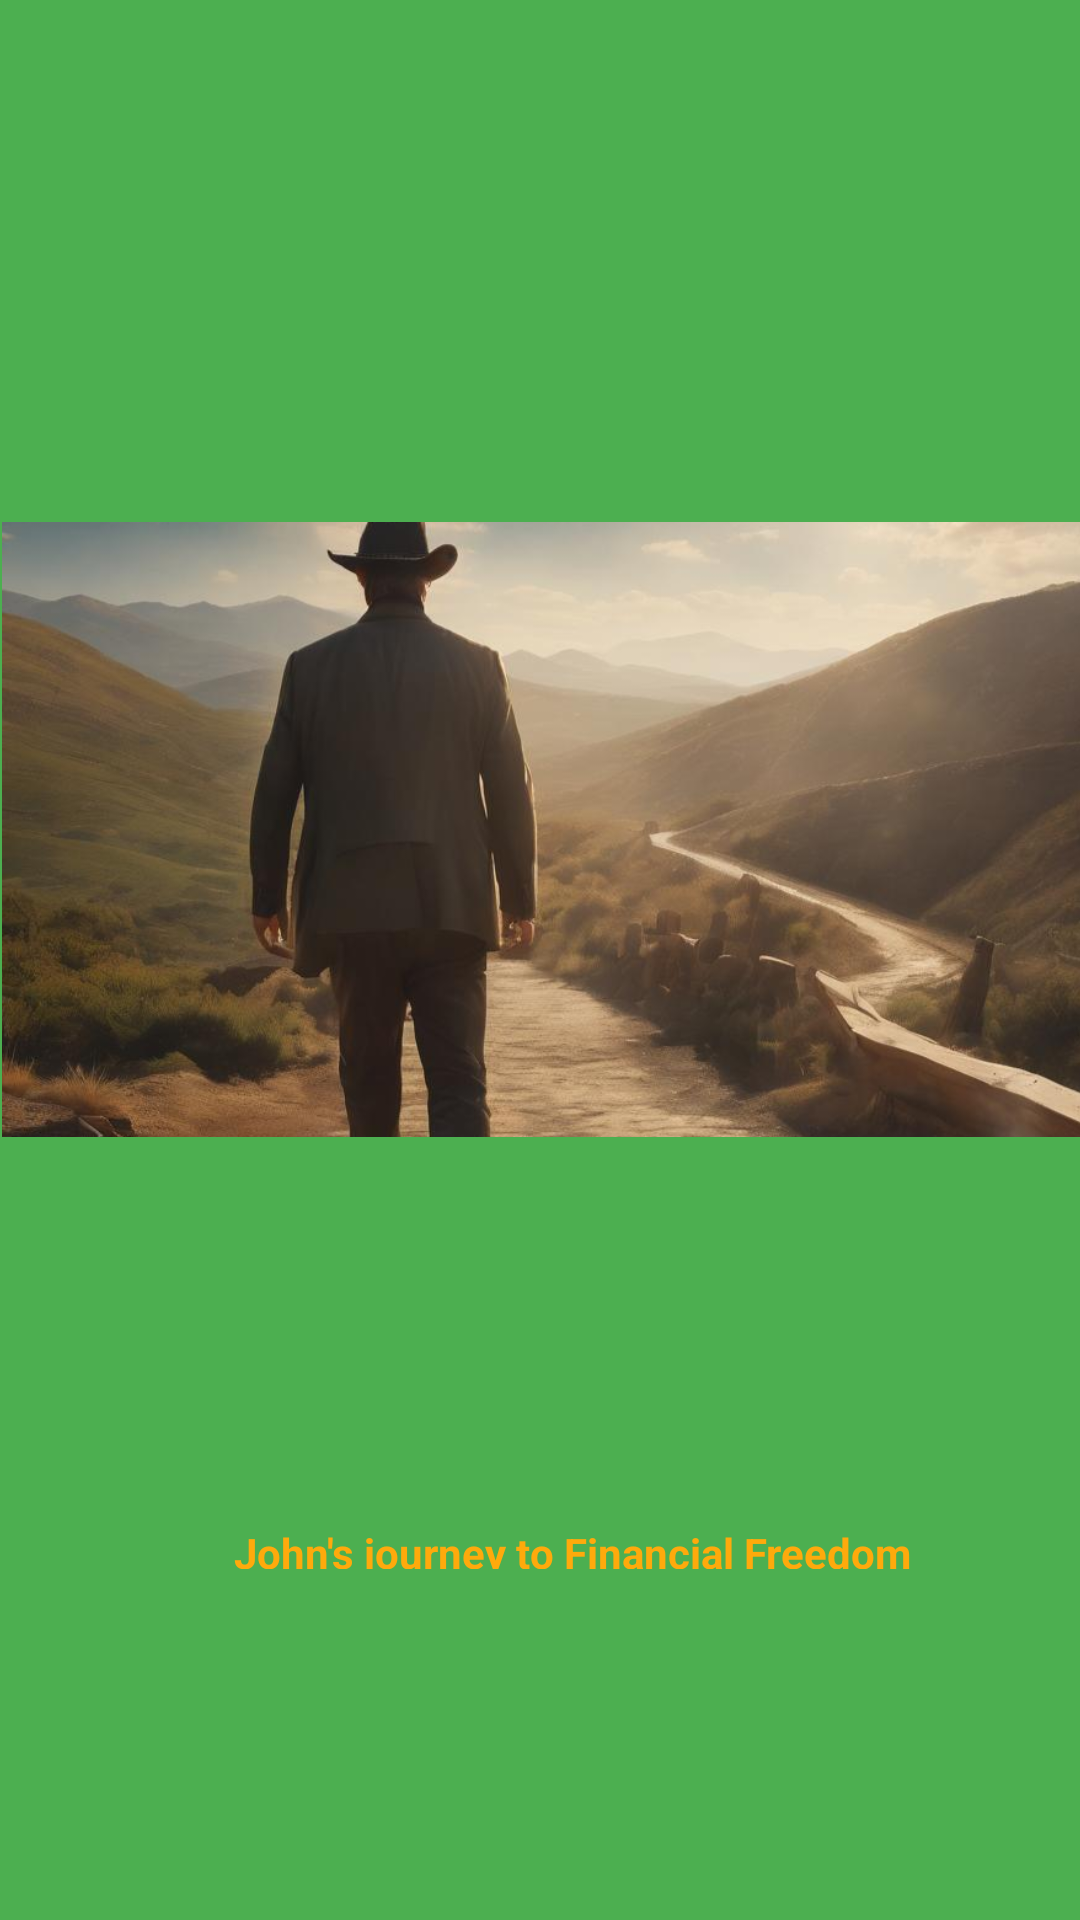

Produce the Android XML layout that renders to this screen, including the resource entries it uses.
<!-- AndroidManifest.xml: application theme Theme.Brokenheart -->
<!-- res/layout/header.xml -->
<?xml version="1.0" encoding="utf-8"?>
<androidx.constraintlayout.widget.ConstraintLayout xmlns:android="http://schemas.android.com/apk/res/android"
    xmlns:app="http://schemas.android.com/apk/res-auto"
    xmlns:tools="http://schemas.android.com/tools"
    android:layout_width="match_parent"
    android:layout_height="200dp"
    android:background="#4CAF50">

    <ImageView
        android:id="@+id/imageView2"
        android:layout_width="421dp"
        android:layout_height="205dp"
        android:background="#8BC34A"
        android:backgroundTint="#4CAF50"
        app:layout_constraintBottom_toBottomOf="parent"
        app:layout_constraintEnd_toEndOf="parent"
        app:layout_constraintHorizontal_bias="0.0"
        app:layout_constraintStart_toStartOf="parent"
        app:layout_constraintTop_toTopOf="parent"
        app:layout_constraintVertical_bias="0.4"
        app:srcCompat="@drawable/logo" />

    <TextView
        android:id="@+id/textView"
        android:layout_width="238dp"
        android:layout_height="15dp"
        android:layout_marginTop="92dp"
        android:text="John's journey to Financial Freedom"
        android:textAlignment="center"
        android:textColor="?android:attr/colorPressedHighlight"
        android:textSize="14sp"
        android:textStyle="bold"
        app:layout_constraintBottom_toBottomOf="parent"
        app:layout_constraintEnd_toEndOf="parent"
        app:layout_constraintHorizontal_bias="0.588"
        app:layout_constraintStart_toStartOf="parent"
        app:layout_constraintTop_toTopOf="@+id/imageView2"
        app:layout_constraintVertical_bias="0.674" />
</androidx.constraintlayout.widget.ConstraintLayout>
<!-- resources referenced by this layout -->
<resources>
  <!-- drawable logo: png bitmap (drawable, 523315 bytes) -->
  <style name="Theme.Brokenheart" parent="Theme.MaterialComponents.DayNight.DarkActionBar">
          
          <item name="colorPrimary">@color/backg</item>
          <item name="colorPrimaryVariant">@color/purple_700</item>
          <item name="colorOnPrimary">@color/white</item>
          
          <item name="colorSecondary">@color/teal_200</item>
          <item name="colorSecondaryVariant">@color/teal_700</item>
          <item name="colorOnSecondary">@color/white</item>
          
          <item name="android:statusBarColor">@color/backg</item>
          
      </style>
  <color name="backg">#FF0000</color>
  <color name="purple_700">#FF3700B3</color>
  <color name="white">#FFFFFFFF</color>
  <color name="teal_200">#FF03DAC5</color>
  <color name="teal_700">#FF018786</color>
</resources>
